4-way image classification set "processed" from GitHub (ioanatudorache/proiect-retele-neuronale2); label vocabulary: Andromeda, Pegasus, Ursa Major, Ursa Minor.

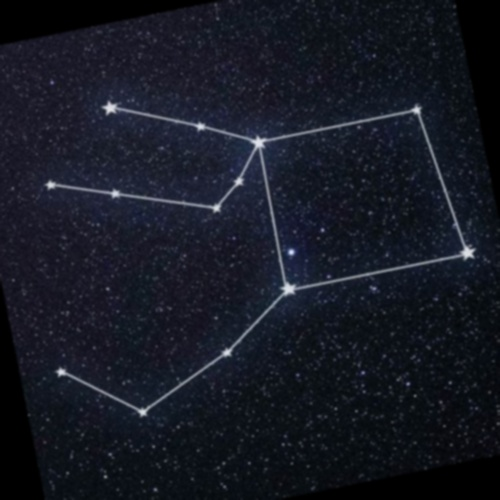
Label: Pegasus

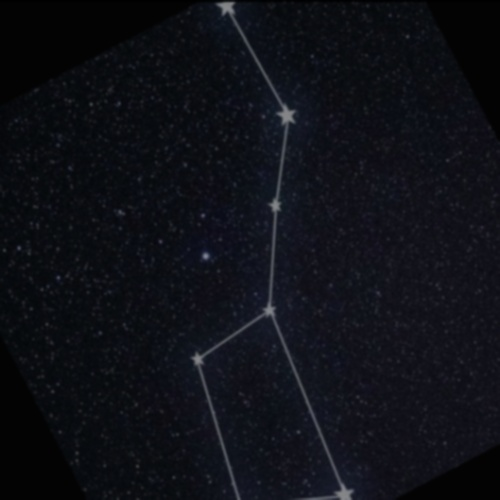
Label: Ursa Major

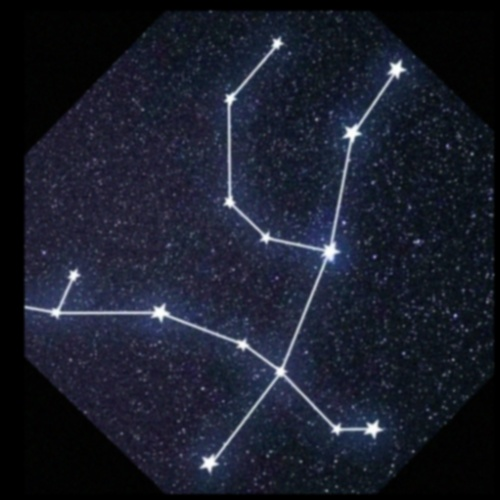
Label: Andromeda

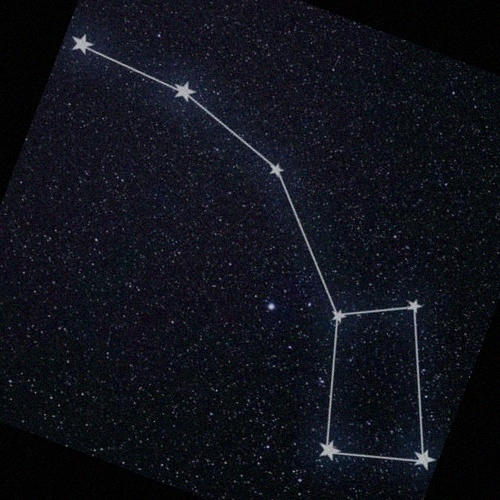
Label: Ursa Minor

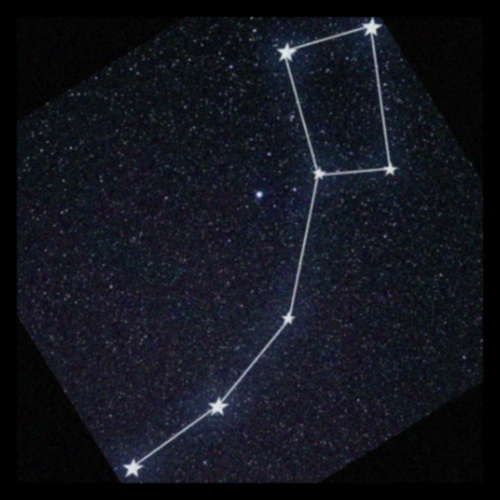
Label: Ursa Minor

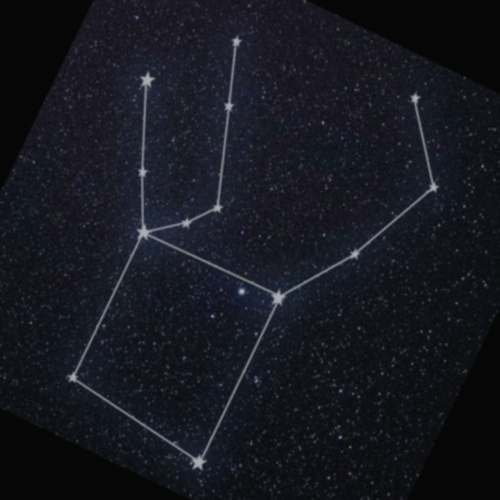
Label: Pegasus
